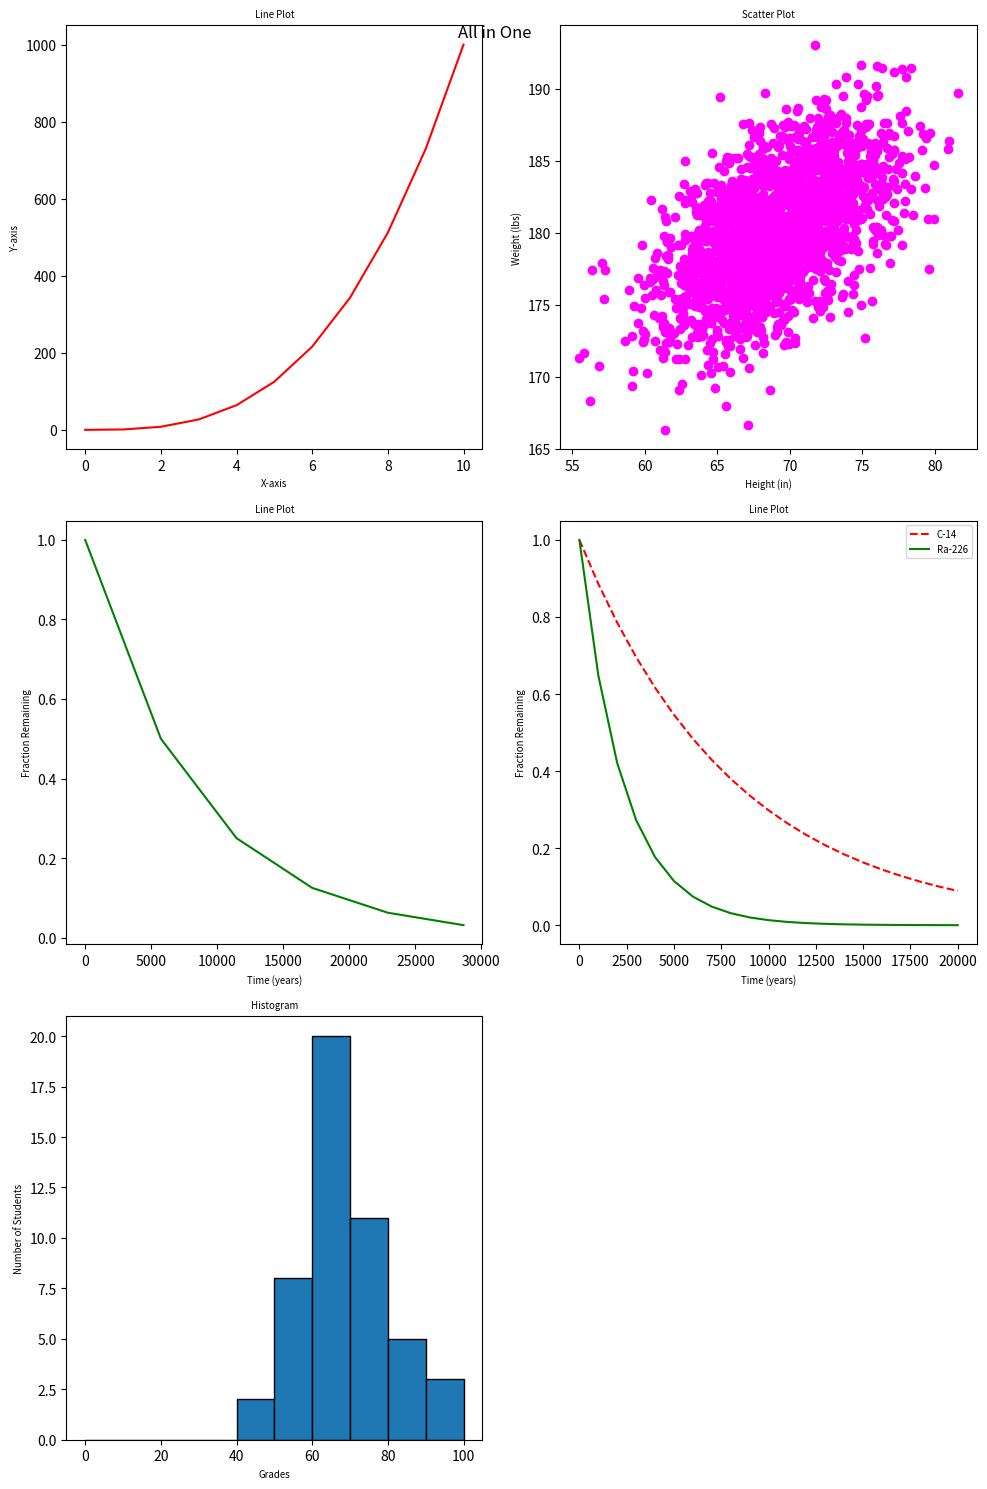

Write Python code to recreate this figure.
#!/usr/bin/env python3
import numpy as np
import matplotlib.pyplot as plt

# Data for plots
x0 = np.arange(0, 11)
y0 = x0 ** 3

mean = [69, 0]
cov = [[15, 8], [8, 15]]
np.random.seed(5)
x1, y1 = np.random.multivariate_normal(mean, cov, 2000).T
y1 += 180

x2 = np.arange(0, 28651, 5730)
r2 = np.log(0.5)
t2 = 5730
y2 = np.exp((r2 / t2) * x2)

x3 = np.arange(0, 21000, 1000)
r3 = np.log(0.5)
t31 = 5730
t32 = 1600
y31 = np.exp((r3 / t31) * x3)
y32 = np.exp((r3 / t32) * x3)

np.random.seed(5)
student_grades = np.random.normal(68, 15, 50)

# Creating subplots
fig, axs = plt.subplots(3, 2, figsize=(10, 15))

# Plotting each graph
# Plot 1
axs[0, 0].plot(x0, y0, 'r-')
axs[0, 0].set_title('Line Plot', fontsize='x-small')
axs[0, 0].set_xlabel('X-axis', fontsize='x-small')
axs[0, 0].set_ylabel('Y-axis', fontsize='x-small')

# Plot 2
axs[0, 1].scatter(x1, y1, color='magenta')
axs[0, 1].set_title('Scatter Plot', fontsize='x-small')
axs[0, 1].set_xlabel('Height (in)', fontsize='x-small')
axs[0, 1].set_ylabel('Weight (lbs)', fontsize='x-small')

# Plot 3
axs[1, 0].plot(x2, y2, 'g-')
axs[1, 0].set_title('Line Plot', fontsize='x-small')
axs[1, 0].set_xlabel('Time (years)', fontsize='x-small')
axs[1, 0].set_ylabel('Fraction Remaining', fontsize='x-small')

# Plot 4
axs[1, 1].plot(x3, y31, 'r--', label='C-14')
axs[1, 1].plot(x3, y32, 'g-', label='Ra-226')
axs[1, 1].set_title('Line Plot', fontsize='x-small')
axs[1, 1].set_xlabel('Time (years)', fontsize='x-small')
axs[1, 1].set_ylabel('Fraction Remaining', fontsize='x-small')
axs[1, 1].legend(loc='upper right', fontsize='x-small')

# Plot 5
axs[2, 0].hist(student_grades, bins=range(0, 101, 10), edgecolor='black')
axs[2, 0].set_title('Histogram', fontsize='x-small')
axs[2, 0].set_xlabel('Grades', fontsize='x-small')
axs[2, 0].set_ylabel('Number of Students', fontsize='x-small')

# Removing unused subplot
fig.delaxes(axs[2, 1])

# Layout adjustment
plt.tight_layout()

# Add overall title
fig.suptitle('All in One', fontsize='large')

# Show the plot
plt.show()
